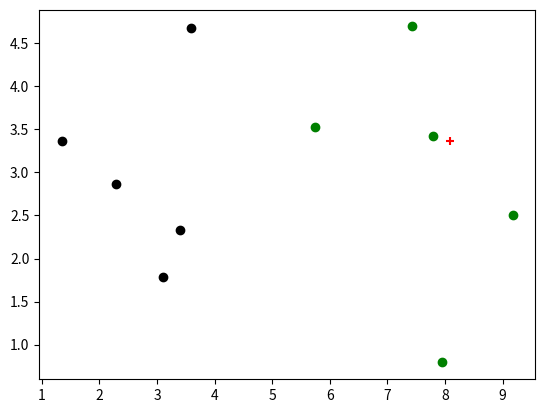

Write the Python code that produced this figure.

import numpy as np

import matplotlib.pyplot as plt


raw_data_X = [[3.393533211, 2.331273381],
              [3.110073483, 1.781539638],
              [1.343808831, 3.368360954],
              [3.582294042, 4.679179110],
              [2.280362439, 2.866990263],
              [7.423436942, 4.696522875],
              [5.745051997, 3.533989803],
              [9.172168622, 2.511101045],
              [7.792783481, 3.424088941],
              [7.939820817, 0.791637231]
              ]
raw_data_y = [0, 0, 0, 0, 0, 1, 1, 1, 1, 1]

x1 = np.array(raw_data_X)
y = np.array(raw_data_y)

plt.scatter(x1[y==0, 0], x1[y==0, 1], color='black')
plt.scatter(x1[y==1,0],x1[y==1, 1],color='green')


x = np.array([8.093607318, 3.365731514])

plt.scatter(x[0],x[1], color='red', marker='+')
plt.show()
# 计算距离
from math import sqrt
distance = [ sqrt(np.sum((xx-x) ** 2)) for xx in x1]
print(distance)

distinceIndex = np.argsort(distance)
print(distinceIndex)

# 获取前三的排名
K = 6
votesTopK = [y[i] for i in distinceIndex[:K]]
print(votesTopK)
from collections import Counter

votes = Counter(votesTopK)
finalVote = votes.most_common(1)[0][0]
print(finalVote)